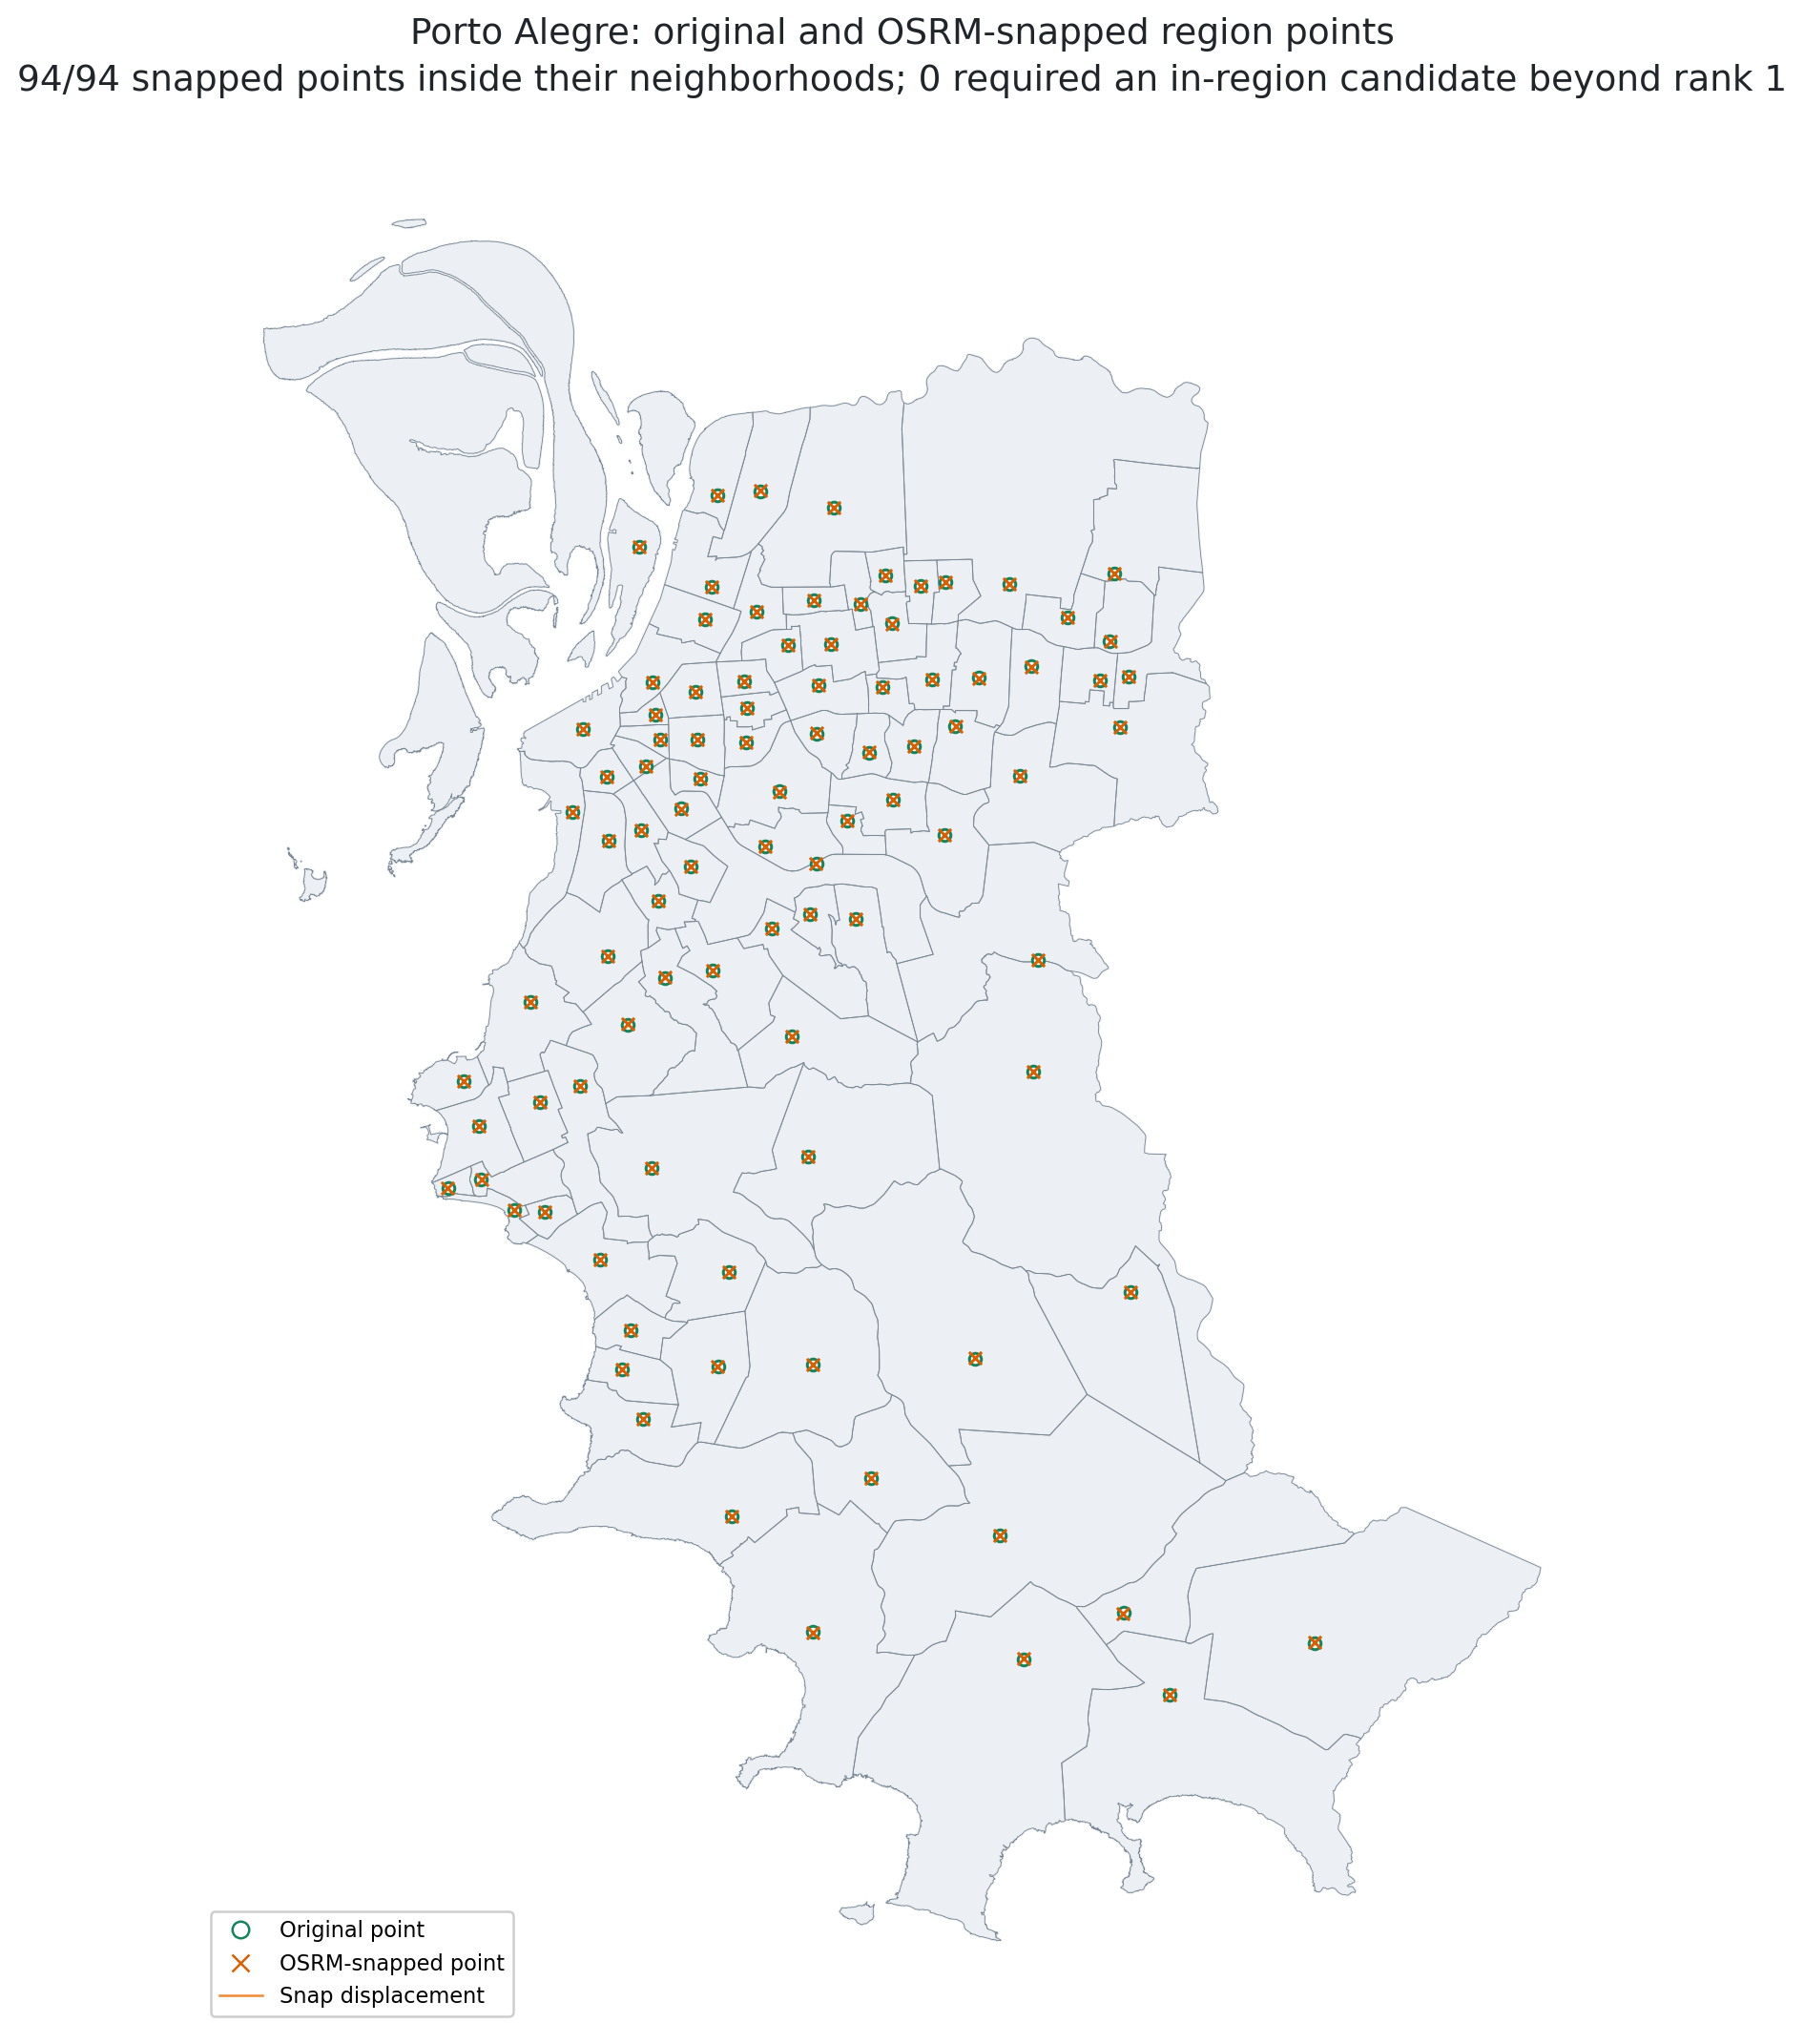

Values plotted in this chart, from the file beside it:
region, matched_geometry, original_longitude, original_latitude, snapped_longitude, snapped_latitude, snap_distance_m, osrm_candidate_rank, osrm_road_name, original_within_geometry, snapped_within_geometry
Aberta dos Morros, Aberta Dos Morros, -51.2, -30.16, -51.2, -30.16, 1.171, 1, Avenida Celestino Bertolucci, True, True
Agronomia, Agronomia, -51.13, -30.08, -51.13, -30.08, 2.669, 1, Anel Viário UFRGS Campus do Vale, True, True
Anchieta, Anchieta, -51.17, -29.99, -51.17, -29.99, 4.441, 1, Largo da Vida, True, True
Arquipélago, Arquipélago, -51.22, -30, -51.22, -30, 1.795, 1, Travessia Régis Bitencourt, True, True
Auxiliadora, Auxiliadora, -51.19, -30.02, -51.19, -30.02, 2.55, 1, Rua 24 de Outubro, True, True
Azenha, Azenha, -51.21, -30.05, -51.21, -30.05, 3.007, 1, Rua 20 de Setembro, True, True
Bela Vista, Bela Vista, -51.19, -30.03, -51.19, -30.03, 0.222, 1, Rua Casemiro de Abreu, True, True
Belém Novo, Belém Novo, -51.18, -30.21, -51.18, -30.21, 6.932, 1, Rua João Vieira de Aguiar Sobrinho, True, True
Belém Velho, Belém Velho, -51.18, -30.12, -51.18, -30.12, 3.653, 1, Estrada Afonso Lourenço Mariante, True, True
Boa Vista, Boa Vista, -51.17, -30.02, -51.17, -30.02, 7.877, 1, Rua Anita Garibaldi, True, True
Boa Vista do Sul, Boa Vista Do Sul, -51.13, -30.21, -51.13, -30.21, 3.33, 1, Avenida Boa Vista, True, True
Bom Fim, Bom Fim, -51.21, -30.03, -51.21, -30.03, 0.443, 1, Rua Henrique Dias, True, True
Bom Jesus, Bom Jesus, -51.16, -30.04, -51.16, -30.04, 0.495, 1, Rua Panamá, True, True
Camaquã, Camaquã, -51.24, -30.1, -51.24, -30.1, 6.026, 1, , True, True
Campo Novo, Campo Novo, -51.2, -30.14, -51.2, -30.14, 0.964, 1, Estrada Cristiano Kraemer, True, True
Cascata, Cascata, -51.18, -30.09, -51.18, -30.09, 8.807, 1, Avenida Professor Oscar Pereira, True, True
Cavalhada, Cavalhada, -51.23, -30.1, -51.23, -30.1, 0.587, 1, Avenida Otto Niemeyer, True, True
Centro Histórico, Centro Histórico, -51.23, -30.03, -51.23, -30.03, 2.992, 1, Avenida Borges de Medeiros, True, True
Chácara das Pedras, Chácara Das Pedras, -51.16, -30.04, -51.16, -30.04, 5.433, 1, Rua Doutor Jorge Fayet, True, True
Chapéu do Sol, Chapéu Do Sol, -51.16, -30.18, -51.16, -30.18, 2.004, 1, Rua Darcy Pereira Pozzi, True, True
Cidade Baixa, Cidade Baixa, -51.22, -30.04, -51.22, -30.04, 4.658, 1, Rua José do Patrocínio, True, True
Cel. Aparício Borges, Cel. Aparicio Borges, -51.19, -30.07, -51.19, -30.07, 1.635, 1, Rua Capitão André Lago Páris, True, True
Costa e Silva, Costa E Silva, -51.12, -30.01, -51.12, -30.01, 2.806, 1, Avenida Dante Ângelo Pilla, True, True
Cristal, Cristal, -51.24, -30.08, -51.24, -30.08, 1.555, 1, Avenida Divisa, True, True
Cristo Redentor, Cristo Redentor, -51.16, -30.01, -51.16, -30.01, 3.559, 1, Avenida Assis Brasil, True, True
Espírito Santo, Espírito Santo, -51.22, -30.15, -51.22, -30.15, 8.002, 1, Rua dos Carijós, True, True
Extrema, Extrema, -51.06, -30.21, -51.06, -30.21, 8.771, 1, Estrada Extrema, True, True
Farrapos, Farrapos, -51.2, -29.99, -51.2, -29.99, 0.8, 1, Rua General Marcos Kruchin, True, True
Farroupilha, Farroupilha, -51.21, -30.04, -51.21, -30.04, 1.351, 1, Avenida José Bonifácio, True, True
Floresta, Floresta, -51.21, -30.02, -51.21, -30.02, 1.747, 1, Avenida Farrapos, True, True
Glória, Glória, -51.2, -30.08, -51.2, -30.08, 2.984, 1, Rua Madre Ana, True, True
Guarujá, Guarujá, -51.22, -30.16, -51.22, -30.16, 0.289, 1, Avenida da Serraria, True, True
Higienópolis, Higienópolis, -51.18, -30.01, -51.18, -30.01, 1.884, 1, Rua General Couto de Magalhães, True, True
Hípica, Hípica, -51.18, -30.16, -51.18, -30.16, 0.908, 1, Rua Eliza Ievah, True, True
Humaitá, Humaitá, -51.19, -29.98, -51.19, -29.98, 11.59, 1, Avenida José Aloísio Filho, True, True
Independência, Independência, -51.21, -30.03, -51.21, -30.03, 0.563, 1, Rua André Puente, True, True
Ipanema, Ipanema, -51.22, -30.14, -51.22, -30.14, 1.731, 1, Avenida Juca Batista, True, True
Jardim Botânico, Jardim Botânico, -51.19, -30.05, -51.19, -30.05, 0.242, 1, Rua Valparaíso, True, True
Jardim Carvalho, Jardim Carvalho, -51.15, -30.05, -51.15, -30.05, 6.423, 1, Avenida Antônio de Carvalho, True, True
Jardim do Salso, Jardim Do Salso, -51.17, -30.05, -51.17, -30.05, 0.242, 1, Rua Ângelo Crivellaro, True, True
Jardim Leopoldina, Jardim Leopoldina, -51.11, -30.02, -51.11, -30.02, 1.784, 1, Rua Hermeto Bermudez, True, True
Jardim Europa, Jardim Europa, -51.16, -30.02, -51.16, -30.02, 2.108, 1, Avenida Túlio de Rose, True, True
Jardim Floresta, Jardim Floresta, -51.16, -30, -51.16, -30, 0.801, 1, Rua Doutor Deoclécio Pereira, True, True
Jardim Isabel, Jardim Isabel, -51.24, -30.13, -51.24, -30.13, 2.599, 1, Rua João Mendes Ouriques, True, True
Jardim Itú, Jardim Itu, -51.14, -30.02, -51.14, -30.02, 2.557, 1, Rua Heitor Manganelli, True, True
Jardim Lindóia, Jardim Lindóia, -51.15, -30, -51.15, -30, 0.868, 1, Avenida Panamericana, True, True
Jardim Sabará, Jardim Sabará, -51.14, -30.03, -51.14, -30.03, 5.403, 1, Rua Guadalajara, True, True
Jardim São Pedro, Jardim São Pedro, -51.17, -30.01, -51.17, -30.01, 2.126, 1, Rua Catão Roxo, True, True
Lageado, Lageado, -51.13, -30.19, -51.13, -30.19, 2.814, 1, Avenida Edgar Pires de Castro, True, True
Lami, Lami, -51.1, -30.22, -51.1, -30.22, 1.519, 1, Estrada do Varejão, True, True
Lomba do Pinheiro, Lomba Do Pinheiro, -51.13, -30.1, -51.13, -30.1, 1.385, 1, Estrada Afonso Lourenço Mariante, True, True
Mário Quintana, Mário Quintana, -51.11, -30.03, -51.11, -30.03, 0.242, 1, , True, True
Medianeira, Medianeira, -51.21, -30.06, -51.21, -30.06, 4.848, 1, Rua Oscar Schneider, True, True
Menino Deus, Menino Deus, -51.22, -30.05, -51.22, -30.05, 10.39, 1, Avenida Getúlio Vargas, True, True
Moinhos de Vento, Moinhos De Vento, -51.2, -30.02, -51.2, -30.02, 0.242, 1, Rua Dinarte Ribeiro, True, True
Mont'Serrat, Montserrat, -51.19, -30.03, -51.19, -30.03, 0.222, 1, Rua Anita Garibaldi, True, True
Morro Santana, Morro Santana, -51.13, -30.04, -51.13, -30.04, 0.933, 1, Avenida Protásio Alves, True, True
Navegantes, Navegantes, -51.2, -30, -51.2, -30, 2.107, 1, Rua Arabutã, True, True
Nonoai, Nonoai, -51.22, -30.09, -51.22, -30.09, 10.55, 1, Avenida Nonoai, True, True
Parque Santa Fé, Parque Santa Fé, -51.11, -30.01, -51.11, -30.01, 3.14, 1, Avenida Irene Ruperti, True, True
... 34 more rows
